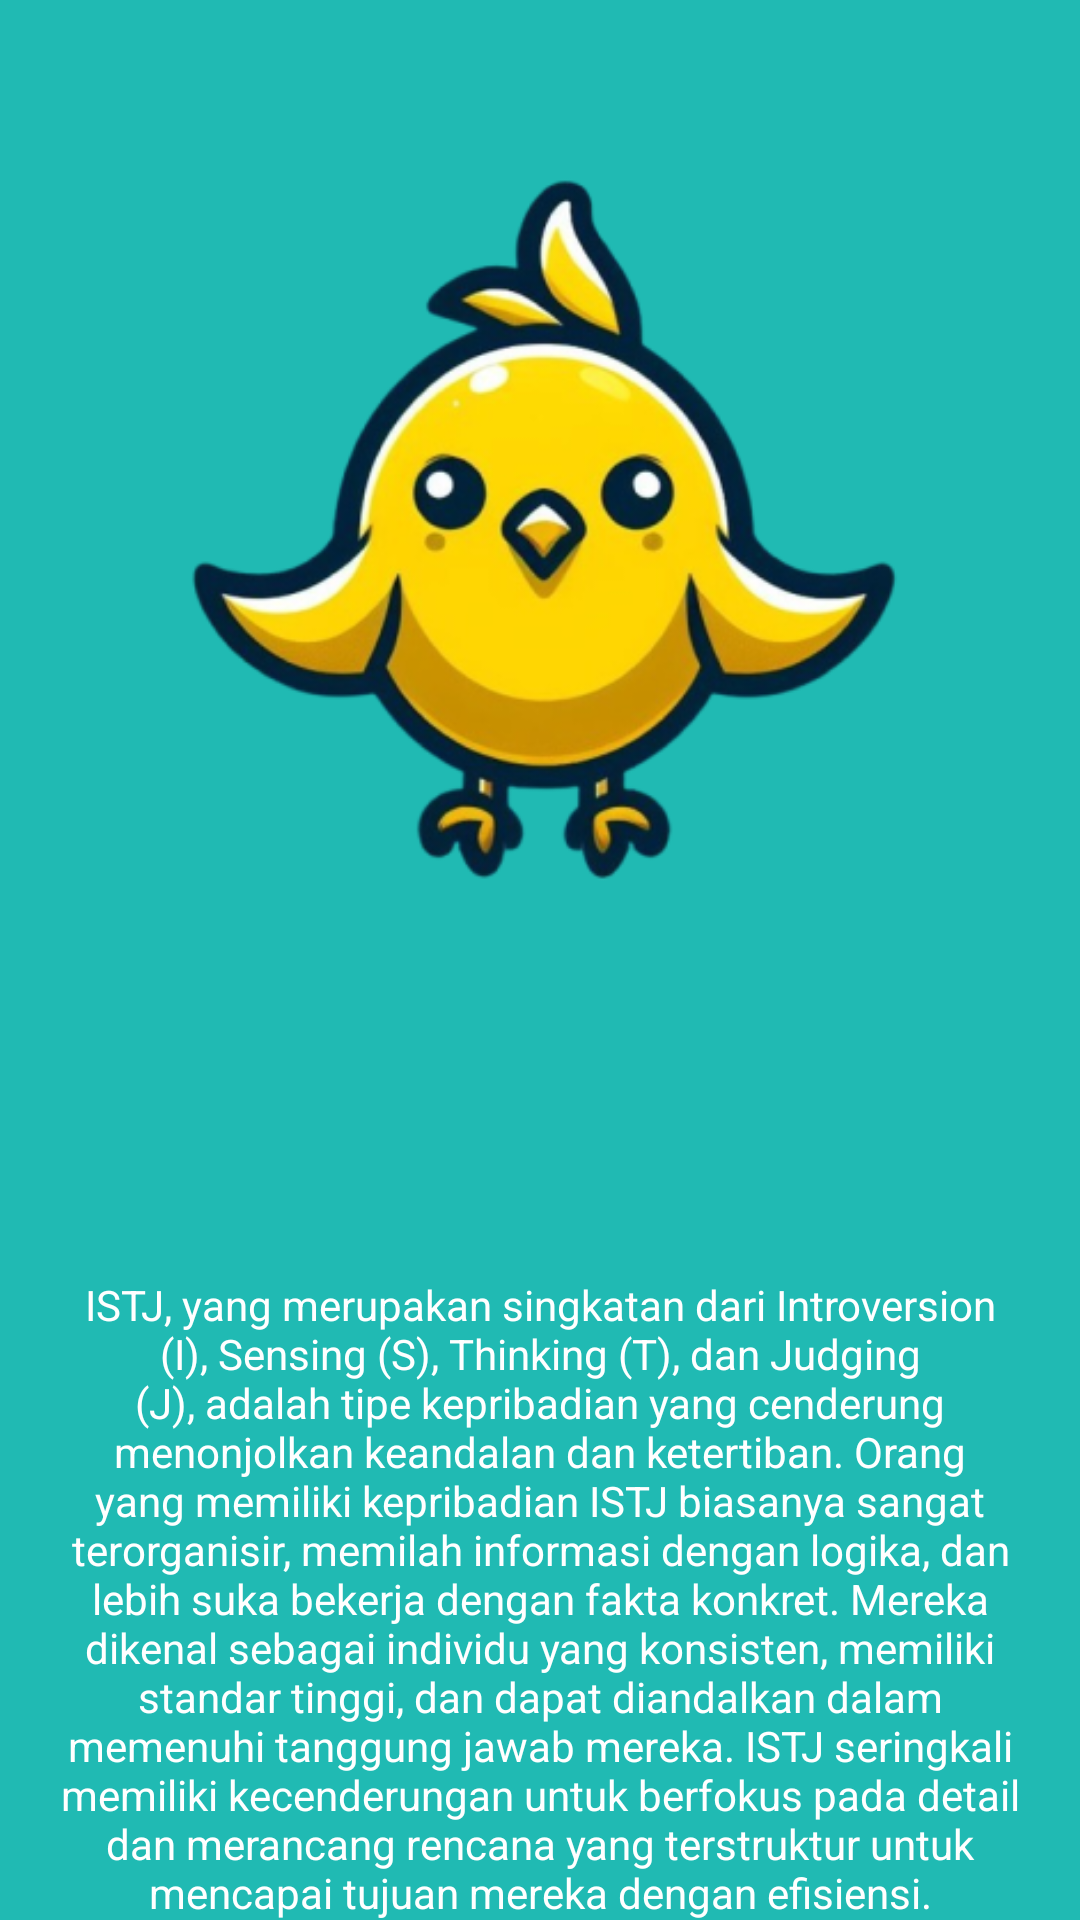

Layout XML and referenced resources for this Android screen:
<!-- AndroidManifest.xml: application theme Theme.Kenari -->
<!-- res/layout/activity_mbti_result.xml -->
<?xml version="1.0" encoding="utf-8"?>
<androidx.constraintlayout.widget.ConstraintLayout xmlns:android="http://schemas.android.com/apk/res/android"
    xmlns:app="http://schemas.android.com/apk/res-auto"
    xmlns:tools="http://schemas.android.com/tools"
    android:layout_width="match_parent"
    android:layout_height="match_parent"
    android:background="#20BAB3"
    tools:context=".view.mbti.MbtiResultActivity">

        <ImageView
            android:id="@+id/imageView"
            android:layout_width="250dp"
            android:layout_height="250dp"
            android:layout_marginStart="32dp"
            android:layout_marginEnd="32dp"
            android:layout_marginTop="50dp"
            app:layout_constraintEnd_toEndOf="parent"
            app:layout_constraintStart_toStartOf="parent"
            app:layout_constraintTop_toTopOf="parent"
            app:srcCompat="@drawable/logo2"
            tools:ignore="MissingConstraints" />

        <TextView
            android:id="@+id/personality"
            android:layout_width="0dp"
            android:layout_height="wrap_content"
            android:layout_marginStart="32dp"
            android:layout_marginEnd="32dp"
            android:layout_marginTop="20dp"
            android:text=" "
            android:textStyle="bold"
            android:textSize="64sp"
            android:textColor="@color/white"
            android:gravity="center"
            app:layout_constraintEnd_toEndOf="parent"
            app:layout_constraintStart_toStartOf="parent"
            app:layout_constraintTop_toBottomOf="@id/imageView" />

        <TextView
            android:id="@+id/info"
            android:layout_width="match_parent"
            android:layout_height="wrap_content"
            android:layout_marginTop="20dp"
            android:layout_marginStart="20dp"
            android:layout_marginEnd="20dp"
            android:textSize="14sp"
            android:textColor="@color/white"
            app:layout_constraintStart_toStartOf="parent"
            app:layout_constraintTop_toBottomOf="@id/personality"
            android:gravity="center"
            android:text="ISTJ, yang merupakan singkatan dari Introversion (I), Sensing (S), Thinking (T), dan Judging (J), adalah tipe kepribadian yang cenderung menonjolkan keandalan dan ketertiban. Orang yang memiliki kepribadian ISTJ biasanya sangat terorganisir, memilah informasi dengan logika, dan lebih suka bekerja dengan fakta konkret. Mereka dikenal sebagai individu yang konsisten, memiliki standar tinggi, dan dapat diandalkan dalam memenuhi tanggung jawab mereka. ISTJ seringkali memiliki kecenderungan untuk berfokus pada detail dan merancang rencana yang terstruktur untuk mencapai tujuan mereka dengan efisiensi." />

</androidx.constraintlayout.widget.ConstraintLayout>
<!-- resources referenced by this layout -->
<resources>
  <color name="white">#FFFFFFFF</color>
  <!-- drawable logo2: png bitmap (drawable, 89534 bytes) -->
  <style name="Theme.Kenari" parent="Base.Theme.Kenari" />
  <style name="Base.Theme.Kenari" parent="Theme.Material3.DayNight">
          
          <item name="colorPrimary">@color/cyan</item>
      </style>
  <color name="cyan">#20BAB3</color>
</resources>
